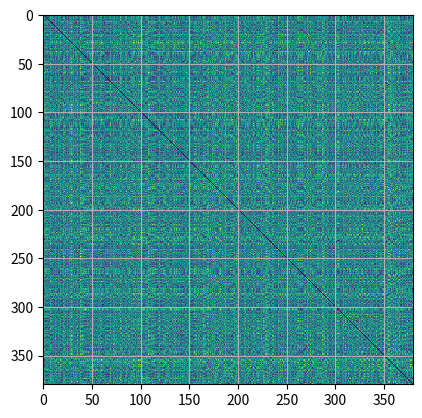
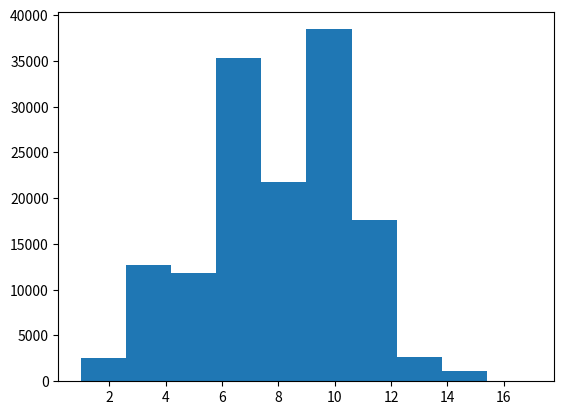

These charts were generated, in order, by the following Python code:
'''

See how separated successful networks are

'''
import numpy as np 
import matplotlib.pyplot as plt

#successful networks
data = ['0001110110110101000101010','0110110011010101010000100','0001100111110101010000010','0001110110110001010001000','0001100100100101110000010','0101110010010101010001000','0101110111110001010000010','0011110001000010100001010','0101110001010100100001010','0100110001110100100001010','0101110011010101010101110','0101110101110001110001010','0010110110010011000101010','0100110100100100110001010','0101110001110101010001010','0011110100010101100100110','0101110101010101100001110','0100110100100000010101000','0101110100100111100000010','0001110100110001010001010','0101110110110101010101010','0100100011010001000100110','0010110001010111100001010','0001100011110101010000010','0101110100100101110001010','0100100110000111000001000','0101110100110101010000010','0001110001010001010100110','0011110110000111000101010','0011100011010101010000100','0011100010010101010001010','0100110100010100100100110','0101110011110001010001010','0101110100010100100000110','0101110001000100100001010','0111100010010101010001100','0101110100110101010001000','0101110001110001100001010','0010100011010001000100110','0101100010110111000101010','0111100010010101010101110','0001110010110011010101010','0001100001110001010000010','0101110111100001010001010','0101110011110001010000010','0100110100100100110101010','0001100110100001010001010','0001110100110100100000010','0110110101010111100001010','0100110100110001100000010','0100110010010101010101110','0100110100100000010001000','0001110010110111010101010','0101110100110001100001000','0101100110100101010000010','0101110100100100110101010','0111110001010010110001010','0111110010010111000101010','0101110010110011010001000','0100110101000101000101100','0101110100100000100101000','0101110101100001010001010','0001110101100001010000010','0101110001010101100001010','0101100110010111000101010','0101110010100101010101010','0001100010110001000101010','0001110010110101010101010','0101110010010101010101110','0100110001010100110000100','0101100110110101000101010','0101110100110001000101010','0010100011010101010001110','0110110110000111000101010','0001110010100001010000010','0110110110010111010101010','0101110101100011110001010','0101100010110101000101010','0001110001100001010000010','0010110001000110100001010','0110110101010011110001010','0011110010010101010001000','0001110100100101000101010','0011110010010101010101010','0101110001000011100001010','0111110101010100100101110','0001110100110001010101000','0101100011010101010101110','0001100010110011000101010','0100110001110001010000010','0010110001010011100001010','0011110101010111100001010','0100110100100000110101000','0100110101100110110001010','0100110100100100000101000','0001100010100101010101010','0100110001110000100001010','0110110010010111010101010','0100110100100000100101000','0001110110000011000101010','0100110100100101110101000','0101100010010001000101010','0100110001100110110001010','0101110011100101010001010','0101110001100101010000010','0111110101010111100001010','0011110001000110110001010','0100110001000011110001010','0010100010010101010100110','0001110011010101010000110','0101100010110101010001000','0010110110010111000101010','0101100010100111010101010','0001100110010111000101010','0101110110100011010101010','0100110110110000010001000','0101110110110101010001010','0100110101110011110001010','0100110101100100110001010','0011110001000101100101100','0100110100100101000101010','0101110110100001010001010','0100110100100101100000010','0001100110100111010101010','0001110010000111010101010','0111110011010101010101110','0101110001110110100001010','0100110101010101000101100','0000110100100100100001010','0100110011010101010001100','0100100011110101010001010','0101100010110001010001010','0001110110100101000101010','0110110001000101100001010','0001110100010010110000010','0001100110100011010101010','0110110001000111110001010','0001100010110001010000010','0101110101100111110001010','0100110001100111100001010','0101100110100101010101010','0101110001010010110001010','0101110100110101110001010','0100110001100011100001010','0100110101010111100001010','0001110100010100100001110','0001110011100101010001010','0000110010010101010000110','0100110100010101100001000','0101110001010110110001010','0100110100100000110101010','0101110100100001010101000','0100110100100101010001010','0100110101110001010001010','0001110000010101010000010','0001100010100001010000010','0001100110110001000101010','0011100010010101010001000','0101110101110110110001010','0001100110110011000101010','0101110001010101010100110','0100110101100011100001010','0101110110100101010001000','0101110001000011110001010','0110100010000011000101010','0111110010000111000101010','0111100010000101000101010','0001110000100101010000010','0000100110110000010001000','0100100011010101010000100','0100110101010101100001100','0101110101110111110001010','0101100010100101010001000','0100110101010110110001010','0011100010010001000101010','0001110100010100100000110','0110110010010011000101010','0100110001010100110000110','0101110101100100100001010','0010110101010101100001110','0101110100100000100101010','0001100010010111010101010','0101100010100001010001000','0111110001010011110001010','0000110010010101010100110','0100110001110111100001010','0100110100110000110101000','0010100011010001000001100','0101110100100100100000010','0100110100000101000001000','0111110100010101100001100','0110110101010101100001010','0100100101110001010000010','0100110100100001100001000','0100110101100000110001010','0001110000100001010000010','0011110010000011000101010','0100110001000111110001010','0111110100010100100100110','0111100010010111000101010','0111100011010101010001110','0101110011110101010000010','0011110110010111010101010','0001110100110100100001010','0101110101010011100001010','0100110100110001110101010','0100100110000111010001000','0010110001000011100001010','0000100111100101010001010','0001110100100101010001000','0100110001010101110000110','0111110100010101100101100','0101110100100001110000010','0000110100110100100101010','0101110010010111010101010','0101100011110001010001010','0010110101010101100001100','0001110011010101010101110','0101110110100111010101010','0110110100010101100000010','0100110101010100100101110','0010110101010110100001010','0111110100010101100101110','0000110100100100110001010','0011100110010011000101010','0101110100100101100001000','0110110001000010110001010','0110110001010011110001010','0011100010000101000101010','0010100010010011000101010','0100110010010001000000100','0111110011010101010000110','0000110100010100100100110','0100110100110101000101010','0100110100100001000001000','0101100010010101010100110','0111100011010101010101110','0101110001110011100001010','0101110110010111000101010','0101110001110001110001010','0101110101110101010001010','0010110000000100100100110','0101110001000111110001010','0101110101100000100001010','0111110010010101010001100','0100110100100000110001000','0101110100100001100101000','0111110010000111010101010','0001110001110001010001010','0101110100100100110001000','0101100010100101010001010','0100110100110000100001000','0000110100110100110001010','0100100010110001010001000','0111110101010100100001010','0001110110000111000101010','0100100111100101010001010','0101100110110101010001010','0011110001010011110001010','0101110010000111010101010','0100110101100001010000010','0111110001010110100001010','0011110001000100100101110','0100110100110000100001010','0111110100010100100101110','0101110100010101100000110','0010110101010100100001110','0100110100110001100001010','0001110100100001000101000','0001100010100001000101010','0100110101110101010001010','0010100011010001000101110','0101110100100100100001000','0101110100110101010101000','0010100010010101010000110','0100110100110001000001000','0001110010100111010101010','0011110001000011110001010','0001110000110001010000010','0100110101110111100001010','0101110001110011110001010','0011110100010101100000100','0000110100010101100101100','0101110001010101110000110','0110110101010111110001010','0110110100010101100001110','0100110101110110110001010','0011100010010101010000100','0000110011010001000100110','0010110110000111000101010','0101110101010010100001010','0100110100110000110000010','0011110010000111000101010','0101110011010101010000110','0101110100110001110001010','0001110100100101010101010','0100110101010100100001010','0101110010010101010100110','0001110101100001010001010','0101110111110101010001010','0101110100100001110101010','0100110100100101000101000','0011110100010100100101110','0010110100010100100100110','0101110100010101100101100','0001110111110101010000010','0100110100110101010101010','0101110101010100100001110','0110100110000011000101010','0100110100110001010000010','0111110001000010100001010','0100110100110100110101010','0001100110110101010000010','0111110101010101100001100','0001100110110001010000010','0101100011110101010000010','0001110100110101000101000','0111110001000111100001010','0001110011110101010000010','0001110100010101100000100','0100110100100011110000010','0001110110110001010000010','0111110101010100100001100','0101100010010101010001100','0001100010110101000101010','0110110101010010110001010','0101110100110100110001000','0001110010000011000101010','0101100010100001010000010','0101110001010110100001010','0100110101100000100001010','0100110100100001110001000','0001110000110101010000010','0101110001010101110000100','0100110101100100100001010','0001110100110000100101010','0000100010010101010001110','0100110001010000100001010','0001110000010010110000010','0101110100110000110101000','0000100110110101010001010','0100110101100101010001010','0000100011010101010100110','0101110100100001000101010','0001110100100001010101010','0101110100110000100000010','0000110101010101100101100','0111110101010101100101110','0100110101110000110001010','0101110101100010110001010','0001110001010101010100110','0101100110110011000101010','0100110100110101000101000','0010110110000011000101010','0010100011010101010000110','0111100011010101010000110','0000110100010100100000100','0100100110110000010001000','0100110100100101100001000','0110100011010101010000110','0101110100110100100101000','0111110100010101100000010','0111100011010101010001100','0101110010100111010101010','0001110010100011000101010','0110110001010011100001010','0010100011010101010101110','0001110111100101010000010','0101110101100101010001010','0001100010000011000101010','0101110010010101010101010','0001100100100101010000010','0011100010010101010101010','0101110100110001000101000','0010110100010101100101100','0101100110110001010001010','0001100100100001010000010','0000110100110000100101010','0001110100100101000101000','0110110100010101100000100'] 

differences = np.zeros((len(data),len(data)))
freq = []

for i in range(len(data)):
	for j in range(len(data)):
		d = bin(int(data[i],2)^int(data[j],2))[2:].count('1')
		differences[i,j] = d
		if i!=j:
			freq.append(d)

#find the network with the smallest distance to others
idx = np.argmin(np.sum(differences,1))

print('index of closest on average')
print(idx)

print('index of furthest on average')
print(np.argmax(np.sum(differences,1)))

print('average distance for closest')
print(np.min(np.sum(differences,1))/len(data))

print(data[idx])

print('furthest')
print(data[np.argmax(np.sum(differences,1))])

#for n in range(len(data)):
#	differences[n,n] = n

plt.figure()
plt.imshow(differences, interpolation='nearest')
plt.grid(True)

plt.figure(2)
plt.hist(freq)

plt.show()